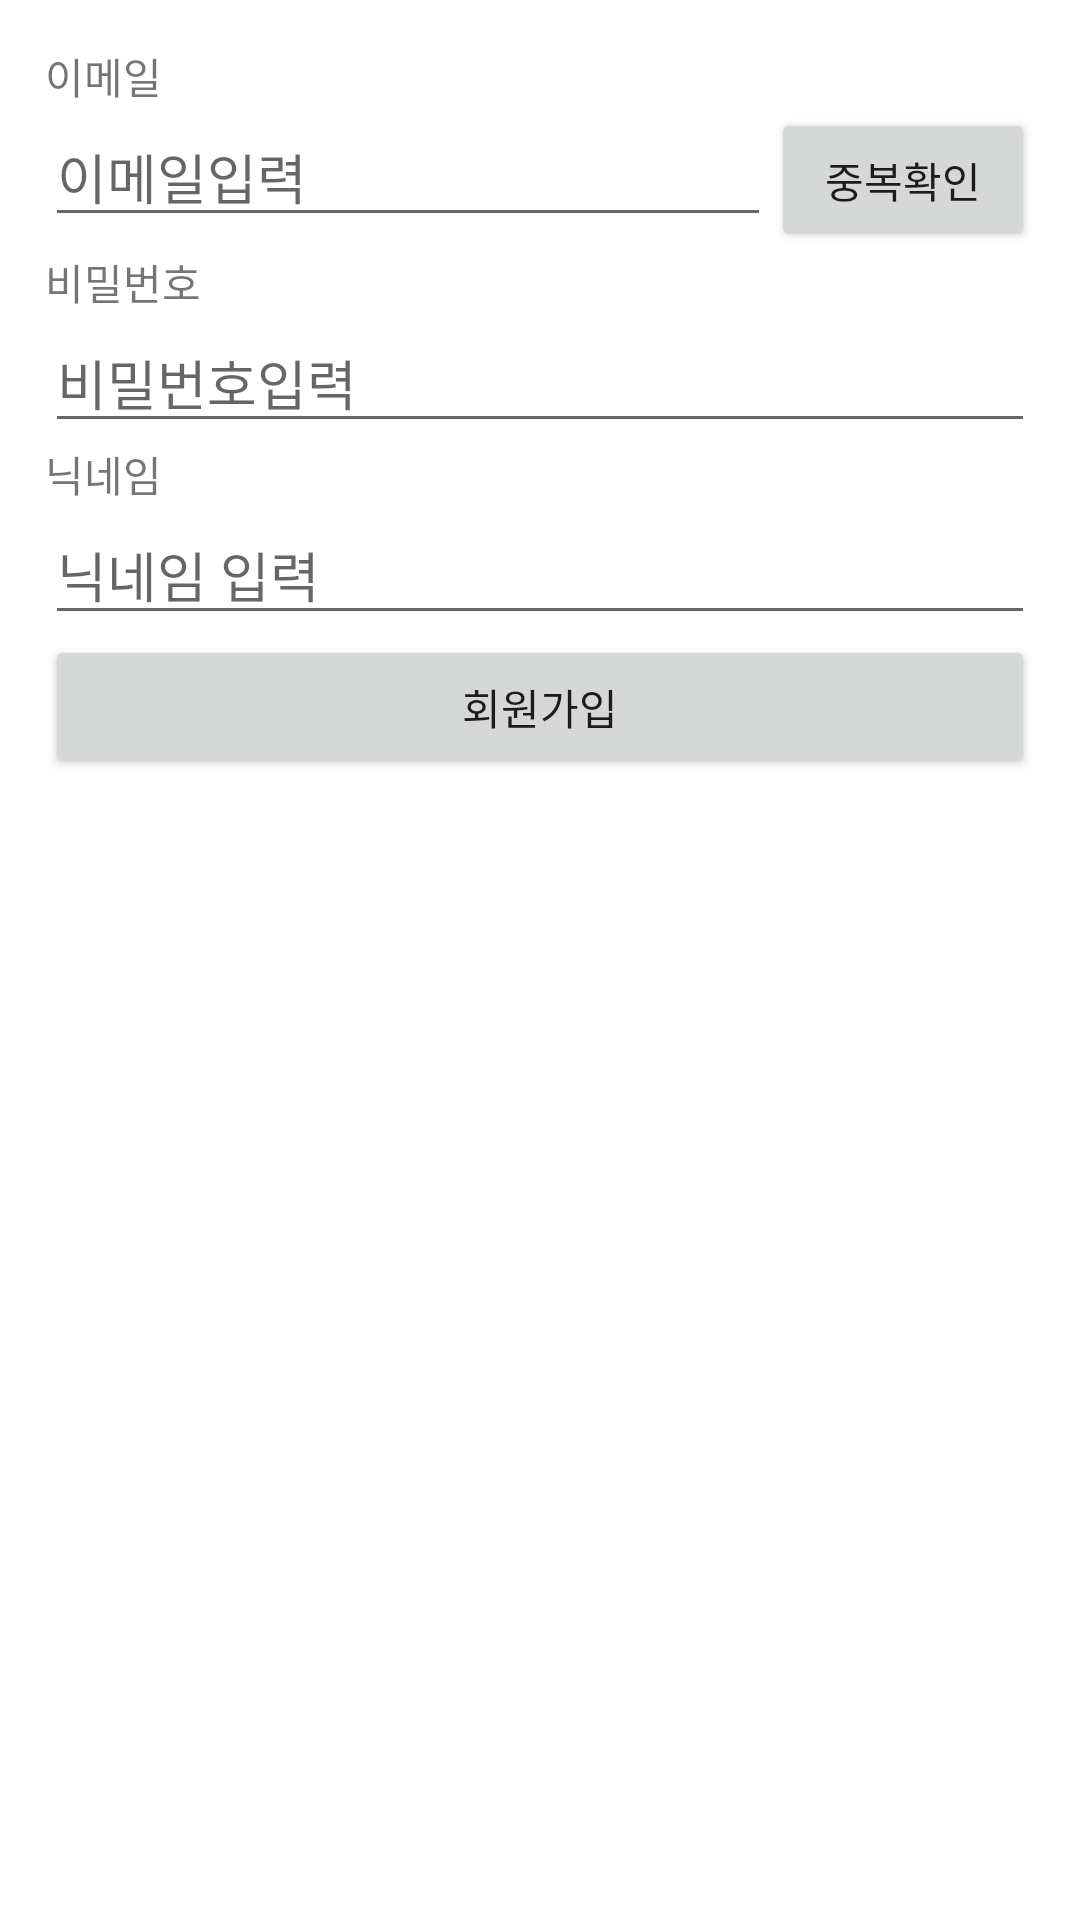

Layout XML and referenced resources for this Android screen:
<!-- AndroidManifest.xml: application theme Theme.Colosseum_bong -->
<!-- res/layout/activity_sign_up.xml -->
<?xml version="1.0" encoding="utf-8"?>
<LinearLayout xmlns:android="http://schemas.android.com/apk/res/android"
    xmlns:app="http://schemas.android.com/apk/res-auto"
    xmlns:tools="http://schemas.android.com/tools"
    android:layout_width="match_parent"
    android:layout_height="match_parent"
    android:orientation="vertical"
    android:padding="15dp"
    tools:context=".SignUpActivity">

    <TextView
        android:layout_width="wrap_content"
        android:layout_height="wrap_content"
        android:text="이메일"/>

    <LinearLayout
        android:layout_width="match_parent"
        android:orientation="horizontal"
        android:layout_height="wrap_content">

        <EditText
            android:id="@+id/emailEdt"
            android:layout_width="match_parent"
            android:width="0dp"
            android:layout_weight="1"
            android:layout_height="wrap_content"
            android:hint="이메일입력"
            android:inputType="textEmailAddress"/>


        <Button
            android:id="@+id/emailChkBtn"
            android:layout_width="wrap_content"
            android:layout_height="wrap_content"
            android:text="중복확인"/>



    </LinearLayout>



    <TextView
        android:layout_width="wrap_content"
        android:layout_height="wrap_content"
        android:text="비밀번호"/>

    <EditText
        android:id="@+id/passwordEdt"
        android:layout_width="match_parent"
        android:layout_height="wrap_content"
        android:hint="비밀번호입력"
        android:inputType="textPassword"/>

    <TextView
        android:layout_width="wrap_content"
        android:layout_height="wrap_content"
        android:text="닉네임"/>

    <EditText
        android:id="@+id/nickNameEdt"
        android:layout_width="match_parent"
        android:layout_height="wrap_content"
        android:hint="닉네임 입력"
        android:singleLine="true"/>

   <Button
       android:id="@+id/signUpBtn"
       android:layout_width="match_parent"
       android:layout_height="wrap_content"
       android:text="회원가입"/>


</LinearLayout>
<!-- resources referenced by this layout -->
<resources>
  <style name="Theme.Colosseum_bong" parent="Theme.MaterialComponents.DayNight.DarkActionBar">
          
          <item name="colorPrimary">@color/purple_500</item>
          <item name="colorPrimaryVariant">@color/purple_700</item>
          <item name="colorOnPrimary">@color/white</item>
          
          <item name="colorSecondary">@color/teal_200</item>
          <item name="colorSecondaryVariant">@color/teal_700</item>
          <item name="colorOnSecondary">@color/black</item>
          
          <item name="android:statusBarColor" tools:targetApi="l">?attr/colorPrimaryVariant</item>
          
      </style>
  <!-- not gathered from this repository: default colours our renderer supplied (Android Studio template values) -->
  <color name="purple_500">#FF6200EE</color>
  <color name="purple_700">#FF3700B3</color>
  <color name="teal_200">#FF03DAC5</color>
  <color name="teal_700">#FF018786</color>
  <color name="black">#FF000000</color>
  <color name="white">#FFFFFFFF</color>
</resources>
